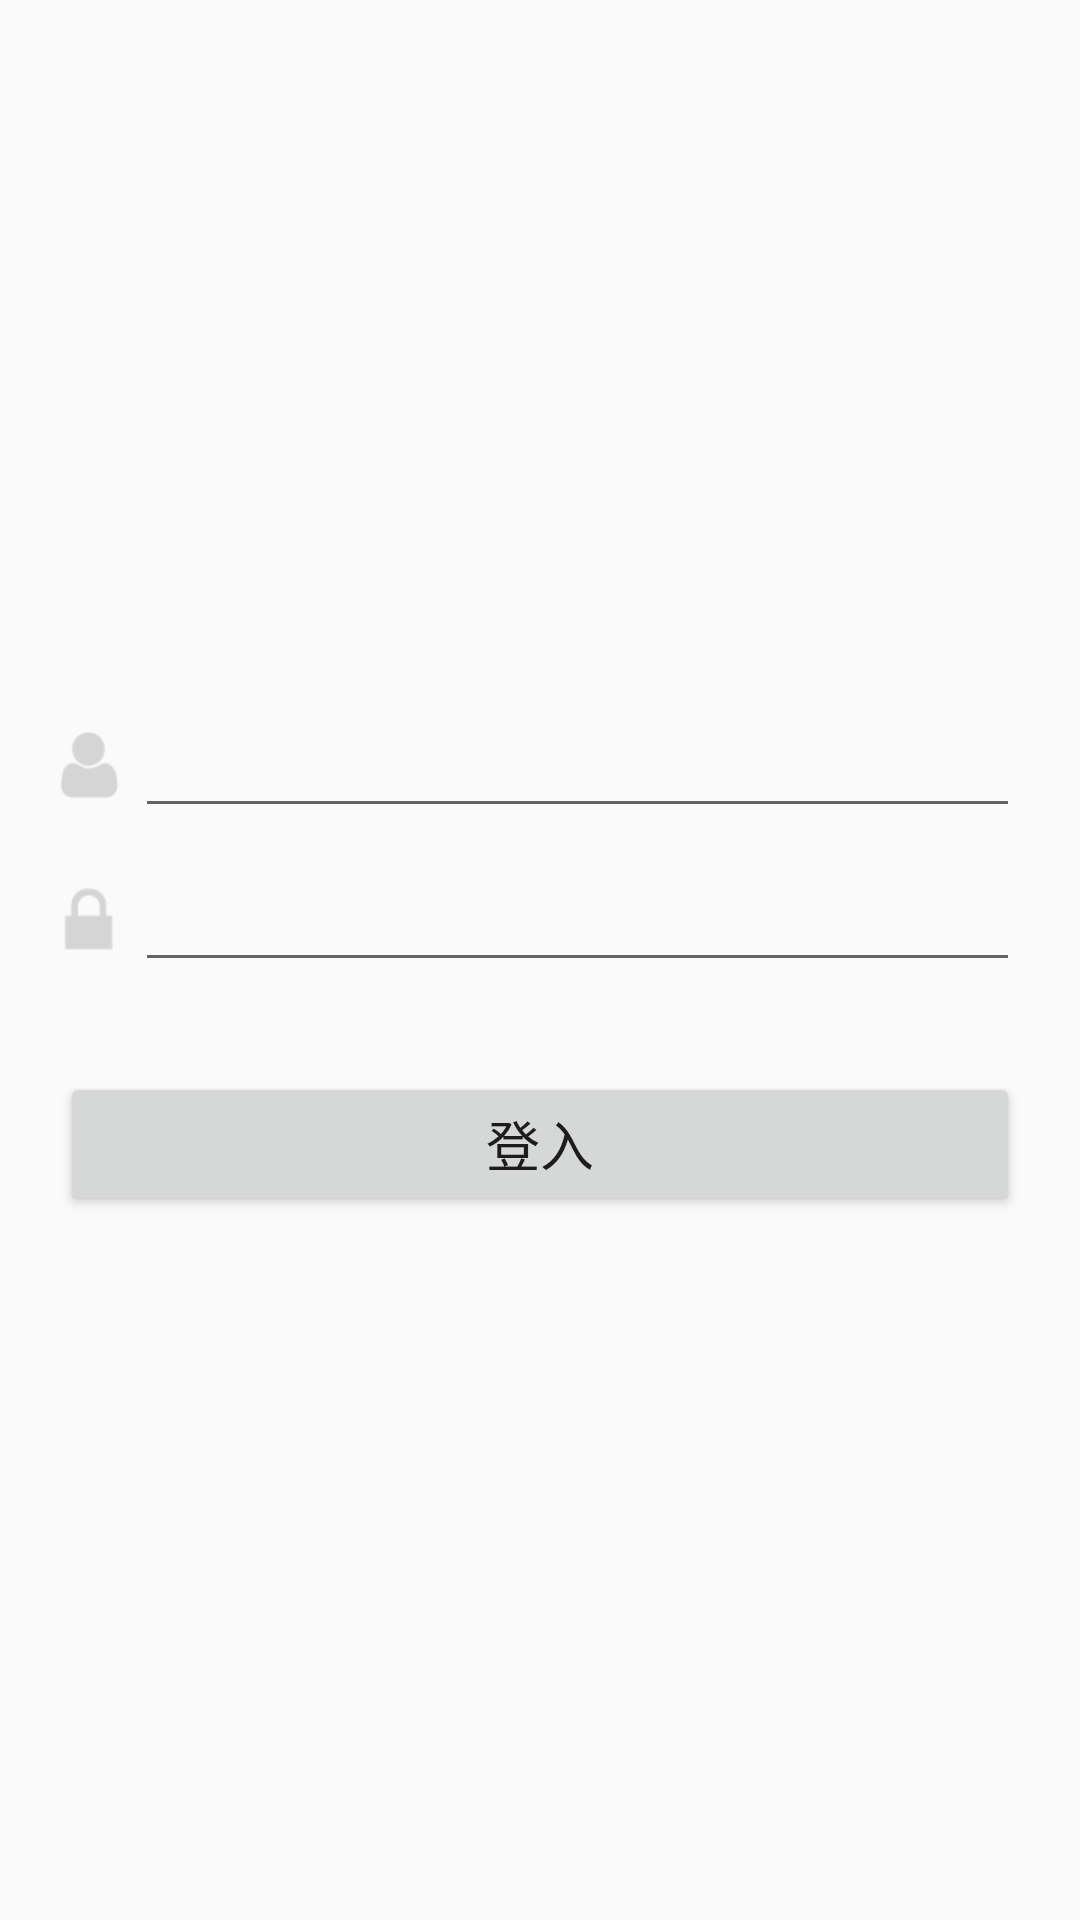

Reconstruct the res/layout file that produces this screen, plus the resources it refers to.
<!-- AndroidManifest.xml: application theme AppTheme -->
<!-- res/layout/activity_login.xml -->
<?xml version="1.0" encoding="utf-8"?>
<RelativeLayout xmlns:android="http://schemas.android.com/apk/res/android"
    android:layout_width="match_parent"
    android:layout_height="match_parent">

    <LinearLayout
        android:layout_centerInParent="true"
        android:layout_width="match_parent"
        android:layout_height="wrap_content"
        android:orientation="vertical"
        android:paddingLeft="@dimen/dp_twenty"
        android:paddingRight="@dimen/dp_twenty">

        <LinearLayout
            android:layout_width="match_parent"
            android:layout_height="wrap_content"
            android:orientation="horizontal">

            <ImageView
                android:layout_width="wrap_content"
                android:layout_height="wrap_content"
                android:layout_gravity="center_vertical"
                android:src="@mipmap/login_user_img" />

            <EditText
                android:id="@+id/login_user_et"
                android:layout_width="match_parent"
                android:layout_height="wrap_content"
                android:layout_gravity="center_vertical"
                android:layout_marginLeft="@dimen/dp_five" />
        </LinearLayout>

        <LinearLayout
            android:layout_width="match_parent"
            android:layout_height="wrap_content"
            android:layout_marginTop="@dimen/dp_ten"
            android:orientation="horizontal">

            <ImageView
                android:layout_width="wrap_content"
                android:layout_height="wrap_content"
                android:layout_gravity="center_vertical"
                android:src="@mipmap/login_pwd_img" />

            <EditText
                android:id="@+id/login_pwd_et"
                android:layout_width="match_parent"
                android:layout_height="wrap_content"
                android:layout_gravity="center_vertical"
                android:layout_marginLeft="@dimen/dp_five" />
        </LinearLayout>

        <Button
            android:id="@+id/login_submit_btn"
            android:layout_marginTop="@dimen/dp_thirty"
            android:layout_width="match_parent"
            android:layout_height="wrap_content"
            android:text="@string/login_submit"
            android:textSize="@dimen/sp_eighteen" />
    </LinearLayout>

</RelativeLayout>
<!-- resources referenced by this layout -->
<resources>
  <dimen name="dp_five">5dp</dimen>
  <dimen name="dp_ten">10dp</dimen>
  <dimen name="dp_thirty">30dp</dimen>
  <dimen name="dp_twenty">20dp</dimen>
  <dimen name="sp_eighteen">18sp</dimen>
  <!-- mipmap login_pwd_img: png bitmap (mipmap-xhdpi, 14854 bytes) -->
  <!-- mipmap login_user_img: png bitmap (mipmap-xhdpi, 15010 bytes) -->
  <string name="login_submit">登入</string>
  <style name="AppTheme" parent="Theme.AppCompat.Light.NoActionBar">
          
          <item name="colorPrimary">@color/colorPrimary</item>
          <item name="colorPrimaryDark">@color/colorPrimaryDark</item>
          <item name="colorAccent">@color/colorAccent</item>
      </style>
  <color name="colorPrimary">#3F51B5</color>
  <color name="colorPrimaryDark">#303F9F</color>
  <color name="colorAccent">#FF4081</color>
</resources>
